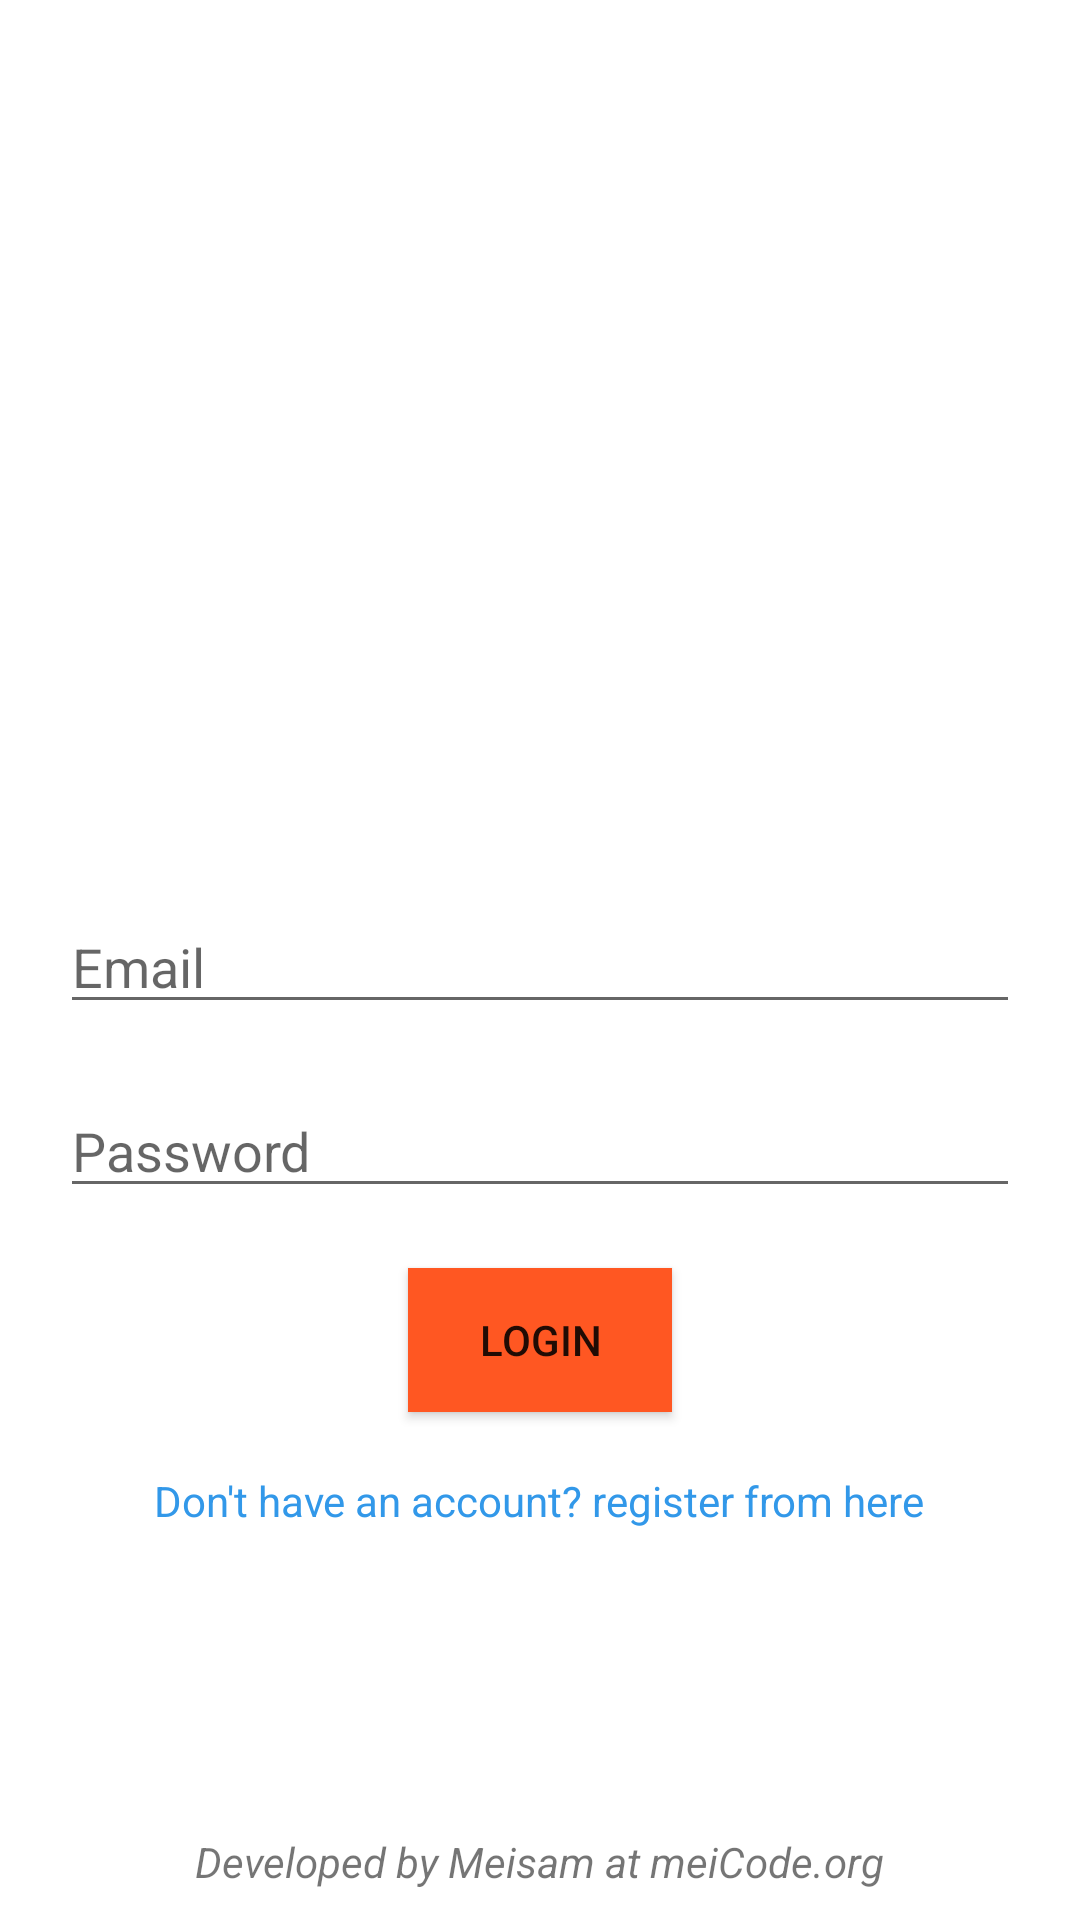

This screen was rendered from an Android layout file. Write that file and the resources it references.
<!-- AndroidManifest.xml: application theme Theme.MeiBank2 -->
<!-- res/layout/activity_login.xml -->
<?xml version="1.0" encoding="utf-8"?>
<RelativeLayout xmlns:android="http://schemas.android.com/apk/res/android"
    xmlns:app="http://schemas.android.com/apk/res-auto"
    xmlns:tools="http://schemas.android.com/tools"
    android:layout_width="match_parent"
    android:layout_height="match_parent"
    tools:context=".Authentication.LoginActivity">

    <RelativeLayout
        android:layout_width="wrap_content"
        android:layout_height="wrap_content"
        android:layout_centerInParent="true">

        <ImageView
            android:id="@+id/logo"
            android:layout_width="300dp"
            android:layout_height="150dp"
            android:layout_centerHorizontal="true"
            android:src="@mipmap/meicode"/>

        <EditText
            android:id="@+id/edtTxtEmail"
            android:layout_width="match_parent"
            android:layout_height="wrap_content"
            android:layout_below="@+id/logo"
            android:layout_marginLeft="20dp"
            android:layout_marginTop="20dp"
            android:layout_marginRight="20dp"
            android:hint="Email"
            android:inputType="textEmailAddress" />

        <EditText
            android:id="@+id/edtTxtPassword"
            android:layout_width="match_parent"
            android:layout_height="wrap_content"
            android:layout_below="@+id/edtTxtEmail"
            android:layout_marginLeft="20dp"
            android:layout_marginTop="20dp"
            android:layout_marginRight="20dp"
            android:hint="Password"
            android:inputType="textPassword" />

        <Button
            android:id="@+id/btnLogin"
            android:layout_width="wrap_content"
            android:layout_height="wrap_content"
            android:layout_below="@+id/edtTxtPassword"
            android:layout_centerHorizontal="true"
            android:layout_marginTop="20dp"
            android:background="@color/orange"
            android:text="Login" />

        <TextView
            android:layout_width="wrap_content"
            android:layout_height="wrap_content"
            android:layout_centerHorizontal="true"
            android:id="@+id/txtWarning"
            android:textColor="@color/colorAccent"
            android:text="warning"
            android:layout_below="@+id/btnLogin"
            android:layout_marginTop="20dp"
            android:visibility="gone"/>

        <TextView
            android:layout_width="wrap_content"
            android:layout_height="wrap_content"
            android:text="Don't have an account? register from here"
            android:textColor="@color/blue"
            android:layout_below="@+id/txtWarning"
            android:layout_marginTop="20dp"
            android:id="@+id/txtRegister"
            android:layout_centerHorizontal="true" />

    </RelativeLayout>

    <TextView
        android:layout_width="wrap_content"
        android:layout_height="wrap_content"
        android:text="Developed by Meisam at meiCode.org"
        android:layout_centerHorizontal="true"
        android:layout_alignParentBottom="true"
        android:layout_marginBottom="10dp"
        android:id="@+id/txtLicense"
        android:textStyle="italic"/>

</RelativeLayout>
<!-- resources referenced by this layout -->
<resources>
  <color name="blue">#3298E9</color>
  <color name="colorAccent">#9C27B0</color>
  <color name="orange">#FF5722</color>
  <style name="Theme.MeiBank2" parent="Theme.MaterialComponents.DayNight.DarkActionBar">
          
          <item name="colorPrimary">@color/purple_500</item>
          <item name="colorPrimaryVariant">@color/purple_700</item>
          <item name="colorOnPrimary">@color/white</item>
          
          <item name="colorSecondary">@color/teal_200</item>
          <item name="colorSecondaryVariant">@color/teal_700</item>
          <item name="colorOnSecondary">@color/black</item>
          
          <item name="android:statusBarColor" tools:targetApi="l">?attr/colorPrimaryVariant</item>
          
      </style>
  <color name="purple_500">#FF6200EE</color>
  <color name="purple_700">#FF3700B3</color>
  <color name="white">#FFFFFFFF</color>
  <color name="teal_200">#FF03DAC5</color>
  <color name="teal_700">#FF018786</color>
  <color name="black">#FF000000</color>
</resources>
